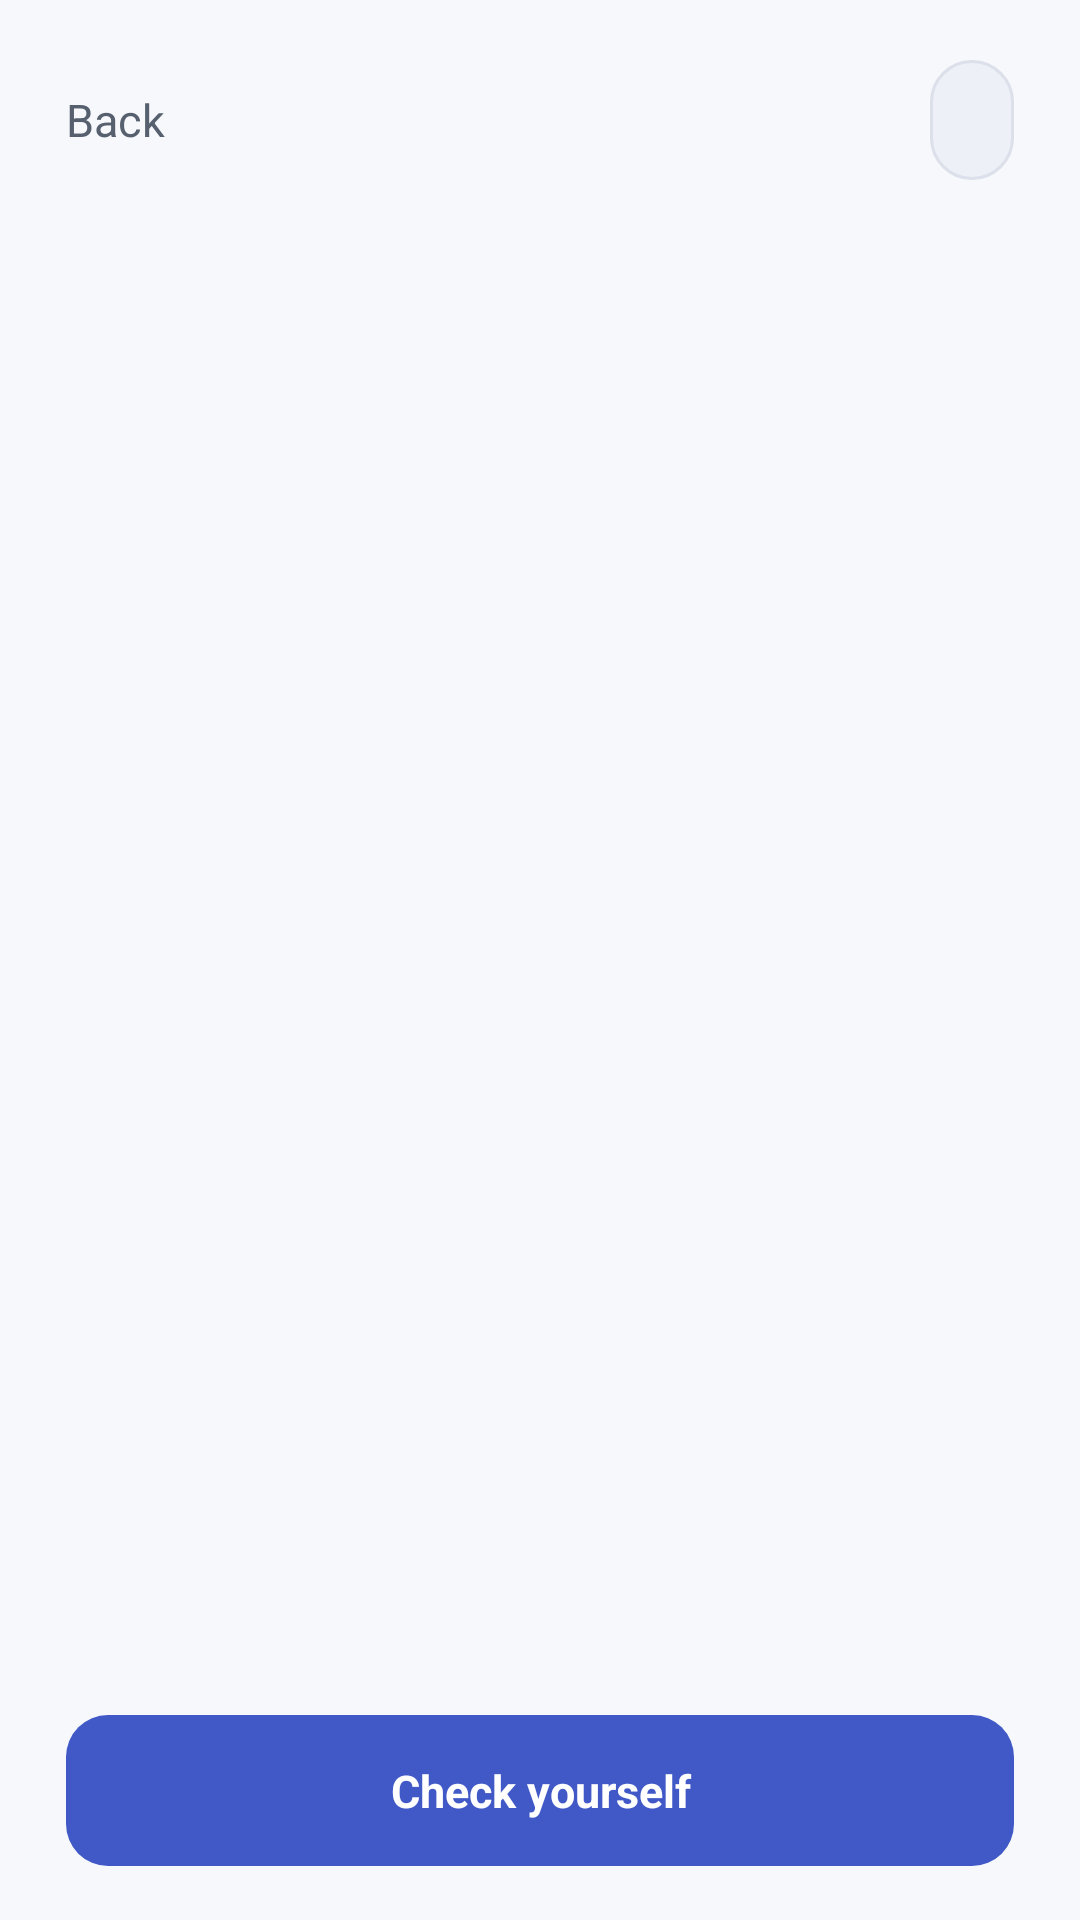

Write the Android layout XML for this screen, with the resource values it uses.
<!-- AndroidManifest.xml: application theme AppTheme -->
<!-- res/layout/activity_lesson.xml -->
<?xml version="1.0" encoding="utf-8"?>
<LinearLayout xmlns:android="http://schemas.android.com/apk/res/android"
    android:layout_width="match_parent" android:layout_height="match_parent"
    android:orientation="vertical" android:background="@color/bg"
    android:fitsSystemWindows="true">

    <LinearLayout android:layout_width="match_parent" android:layout_height="wrap_content"
        android:orientation="horizontal" android:gravity="center_vertical"
        android:paddingLeft="22dp" android:paddingRight="22dp"
        android:paddingTop="16dp" android:paddingBottom="8dp">
        <TextView android:id="@+id/btnBack" android:layout_width="0dp"
            android:layout_weight="1" android:layout_height="wrap_content" android:text="Back"
            android:minHeight="48dp" android:gravity="center_vertical"
            android:textSize="15sp" android:textColor="@color/muted"/>
        <TextView android:id="@+id/langChip" android:layout_width="wrap_content"
            android:layout_height="wrap_content" android:textSize="13sp"
            android:textColor="@color/accent" android:background="@drawable/pill"
            android:minHeight="40dp" android:gravity="center"
            android:clickable="true" android:focusable="true"
            android:paddingLeft="14dp" android:paddingRight="14dp"
            android:paddingTop="8dp" android:paddingBottom="8dp"/>
    </LinearLayout>

    <ScrollView android:layout_width="match_parent" android:layout_height="0dp"
        android:layout_weight="1" android:scrollbars="none"
        android:paddingLeft="22dp" android:paddingRight="22dp"
        android:clipToPadding="false" android:paddingBottom="20dp">
        <LinearLayout android:id="@+id/lessonHost" android:layout_width="match_parent"
            android:layout_height="wrap_content" android:orientation="vertical">
            <TextView android:id="@+id/lTitle" android:layout_width="match_parent"
                android:layout_height="wrap_content" android:textSize="28sp"
                android:textColor="@color/text" android:lineSpacingExtra="2dp"
                android:paddingBottom="10dp"/>
        </LinearLayout>
    </ScrollView>

    <TextView android:id="@+id/btnCheck" android:layout_width="match_parent"
        android:layout_height="wrap_content" android:text="Check yourself"
        android:textSize="15sp" android:textStyle="bold" android:textColor="@color/onAccent"
        android:gravity="center" android:background="@drawable/btn_primary"
        android:layout_marginLeft="22dp" android:layout_marginRight="22dp"
        android:layout_marginBottom="18dp"
        android:paddingTop="15dp" android:paddingBottom="15dp"/>
</LinearLayout>
<!-- resources referenced by this layout -->
<resources>
  <color name="accent">#4059C7</color>
  <color name="bg">#F7F8FB</color>
  <color name="muted">#57606F</color>
  <color name="onAccent">#FFFFFF</color>
  <color name="text">#14161C</color>
  <!-- drawable btn_primary (drawable) -->
  <?xml version="1.0" encoding="utf-8"?>
  <selector xmlns:android="http://schemas.android.com/apk/res/android">
      <item android:state_pressed="true">
          <shape android:shape="rectangle">
              <solid android:color="@color/accentPressed"/><corners android:radius="14dp"/>
          </shape>
      </item>
      <item>
          <shape android:shape="rectangle">
              <solid android:color="@color/accent"/><corners android:radius="14dp"/>
          </shape>
      </item>
  </selector>
  <!-- drawable pill (drawable) -->
  <?xml version="1.0" encoding="utf-8"?>
  <shape xmlns:android="http://schemas.android.com/apk/res/android" android:shape="rectangle">
      <solid android:color="@color/surface2"/>
      <corners android:radius="99dp"/>
      <stroke android:width="1dp" android:color="@color/line"/>
  </shape>
  <style name="AppTheme" parent="@android:style/Theme.Material.Light">
          <item name="android:colorBackground">@color/bg</item>
          <item name="android:windowBackground">@color/bg</item>
          <item name="android:colorPrimary">@color/bg</item>
          <item name="android:colorPrimaryDark">@color/bg</item>
          <item name="android:colorAccent">@color/accent</item>
          <item name="android:textColorPrimary">@color/text</item>
          <item name="android:textColorSecondary">@color/muted</item>
          <item name="android:windowActionBar">false</item>
          <item name="android:windowNoTitle">true</item>
          <item name="android:statusBarColor">@color/bg</item>
          <item name="android:navigationBarColor">@color/bg</item>
          <item name="android:windowLightStatusBar">true</item>
          <item name="android:windowLightNavigationBar">true</item>
      </style>
  <color name="accentPressed">#243A86</color>
  <color name="surface2">#EDF0F6</color>
  <color name="line">#DBE0EA</color>
</resources>
